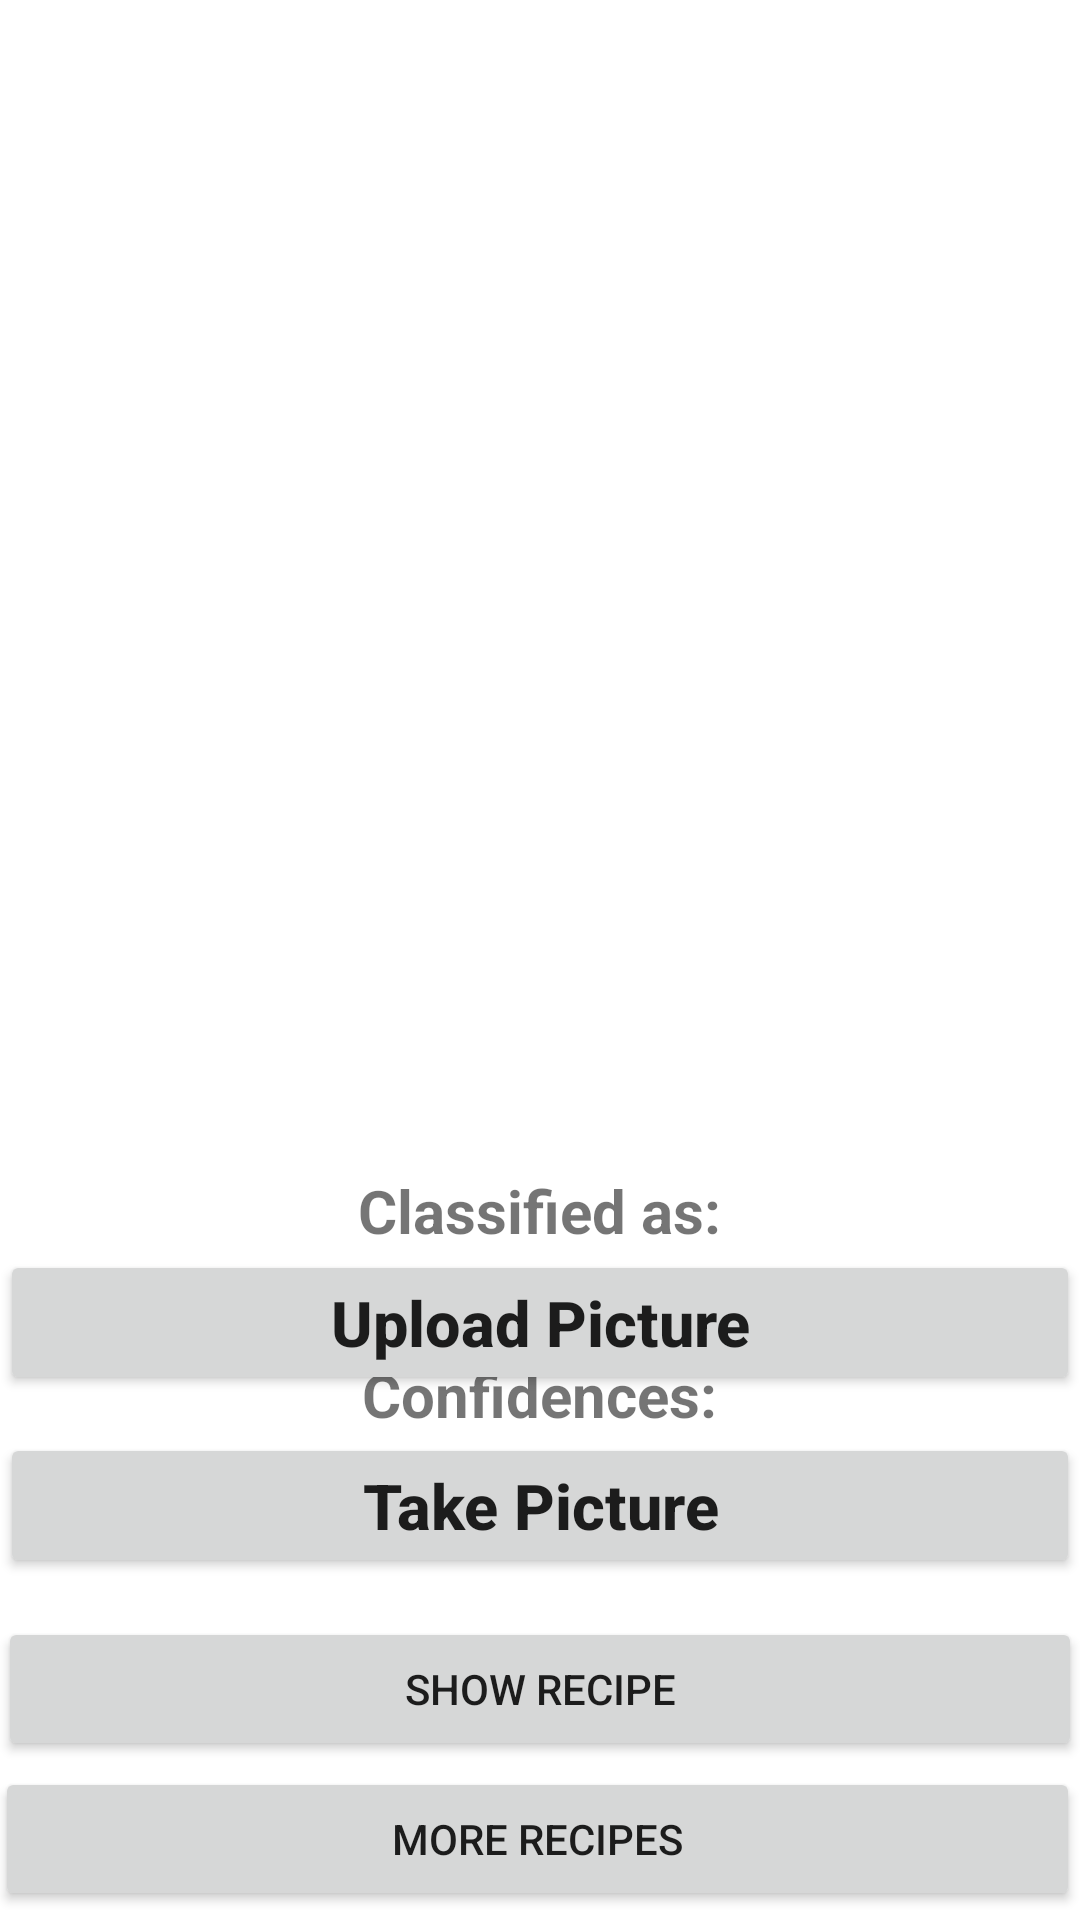

Write the Android layout XML for this screen, with the resource values it uses.
<!-- AndroidManifest.xml: application theme Theme.MLWithTensorFlowLite -->
<!-- res/layout/activity_main.xml -->
<?xml version="1.0" encoding="utf-8"?>
<RelativeLayout xmlns:android="http://schemas.android.com/apk/res/android"
    xmlns:app="http://schemas.android.com/apk/res-auto"
    xmlns:tools="http://schemas.android.com/tools"
    android:layout_width="match_parent"
    android:layout_height="match_parent"
    tools:context=".MainActivity">

    <Button
        android:id="@+id/button"
        android:layout_width="match_parent"
        android:layout_height="wrap_content"
        android:layout_alignParentStart="true"
        android:layout_alignParentBottom="true"
        android:layout_centerVertical="true"
        android:layout_marginBottom="114dp"
        android:text="Take Picture"
        android:textAllCaps="false"
        android:textSize="21sp"
        android:textStyle="bold" />

    <Button
        android:id="@+id/button2"
        android:layout_width="match_parent"
        android:layout_height="wrap_content"
        android:layout_alignParentStart="true"
        android:layout_alignParentBottom="true"
        android:layout_centerVertical="true"
        android:layout_marginStart="0dp"
        android:layout_marginBottom="175dp"
        android:text="Upload Picture"
        android:textAllCaps="false"
        android:textSize="21sp"
        android:textStyle="bold" />

    <ImageView
        android:layout_width="370sp"
        android:layout_height="370sp"
        android:layout_centerHorizontal="true"
        android:id="@+id/image_id"
        android:layout_marginTop="10sp"
        />
    <TextView
        android:layout_width="wrap_content"
        android:layout_height="wrap_content"
        android:layout_centerHorizontal="true"
        android:text="Classified as:"
        android:textStyle="bold"
        android:textSize="20sp"
        android:id="@+id/classified"
        android:layout_below="@+id/image_id"
        android:layout_marginTop="10sp"
        />
    <TextView
        android:layout_width="wrap_content"
        android:layout_height="wrap_content"
        android:layout_centerHorizontal="true"
        android:text=""
        android:textColor="#C30000"
        android:textStyle="bold"
        android:textSize="27sp"
        android:id="@+id/result"
        android:layout_below="@+id/classified"
        />

    <TextView
        android:id="@+id/confidencesText"
        android:layout_width="wrap_content"
        android:layout_height="wrap_content"
        android:layout_below="@+id/result"
        android:layout_centerHorizontal="true"
        android:layout_marginTop="-2dp"
        android:text="Confidences:"
        android:textSize="20sp"
        android:textStyle="bold" />

    <TextView
        android:layout_width="wrap_content"
        android:layout_height="wrap_content"
        android:layout_centerHorizontal="true"
        android:text=""
        android:textColor="#000"
        android:textSize="22sp"
        android:id="@+id/confidence"
        android:layout_below="@+id/confidencesText"
        />

    <Button
        android:id="@+id/moreRecipes"
        android:layout_width="match_parent"
        android:layout_height="wrap_content"
        android:layout_alignParentStart="true"
        android:layout_alignParentEnd="true"
        android:layout_alignParentBottom="true"
        android:layout_marginStart="-2dp"
        android:layout_marginEnd="0dp"
        android:layout_marginBottom="3dp"
        android:text="More Recipes" />

    <Button
        android:id="@+id/showRecipe2"
        android:layout_width="match_parent"
        android:layout_height="wrap_content"
        android:layout_alignParentStart="true"
        android:layout_alignParentEnd="true"
        android:layout_alignParentBottom="true"
        android:layout_centerInParent="true"
        android:layout_marginStart="-1dp"
        android:layout_marginEnd="-1dp"
        android:layout_marginBottom="53dp"
        android:text="Show Recipe" />

</RelativeLayout>
<!-- resources referenced by this layout -->
<resources>
  <style name="Theme.MLWithTensorFlowLite" parent="Theme.MaterialComponents.DayNight.DarkActionBar">
          
          <item name="colorPrimary">@color/purple_500</item>
          <item name="colorPrimaryVariant">@color/purple_700</item>
          <item name="colorOnPrimary">@color/white</item>
          
          <item name="colorSecondary">@color/teal_200</item>
          <item name="colorSecondaryVariant">@color/teal_700</item>
          <item name="colorOnSecondary">@color/black</item>
          
          <item name="android:statusBarColor" tools:targetApi="l">?attr/colorPrimaryVariant</item>
          
      </style>
  <color name="purple_500">#FF9900</color>
  <color name="purple_700">#E88000</color>
  <color name="white">#FFFFFFFF</color>
  <color name="teal_200">#FF03DAC5</color>
  <color name="teal_700">#FF018786</color>
  <color name="black">#FF000000</color>
</resources>
